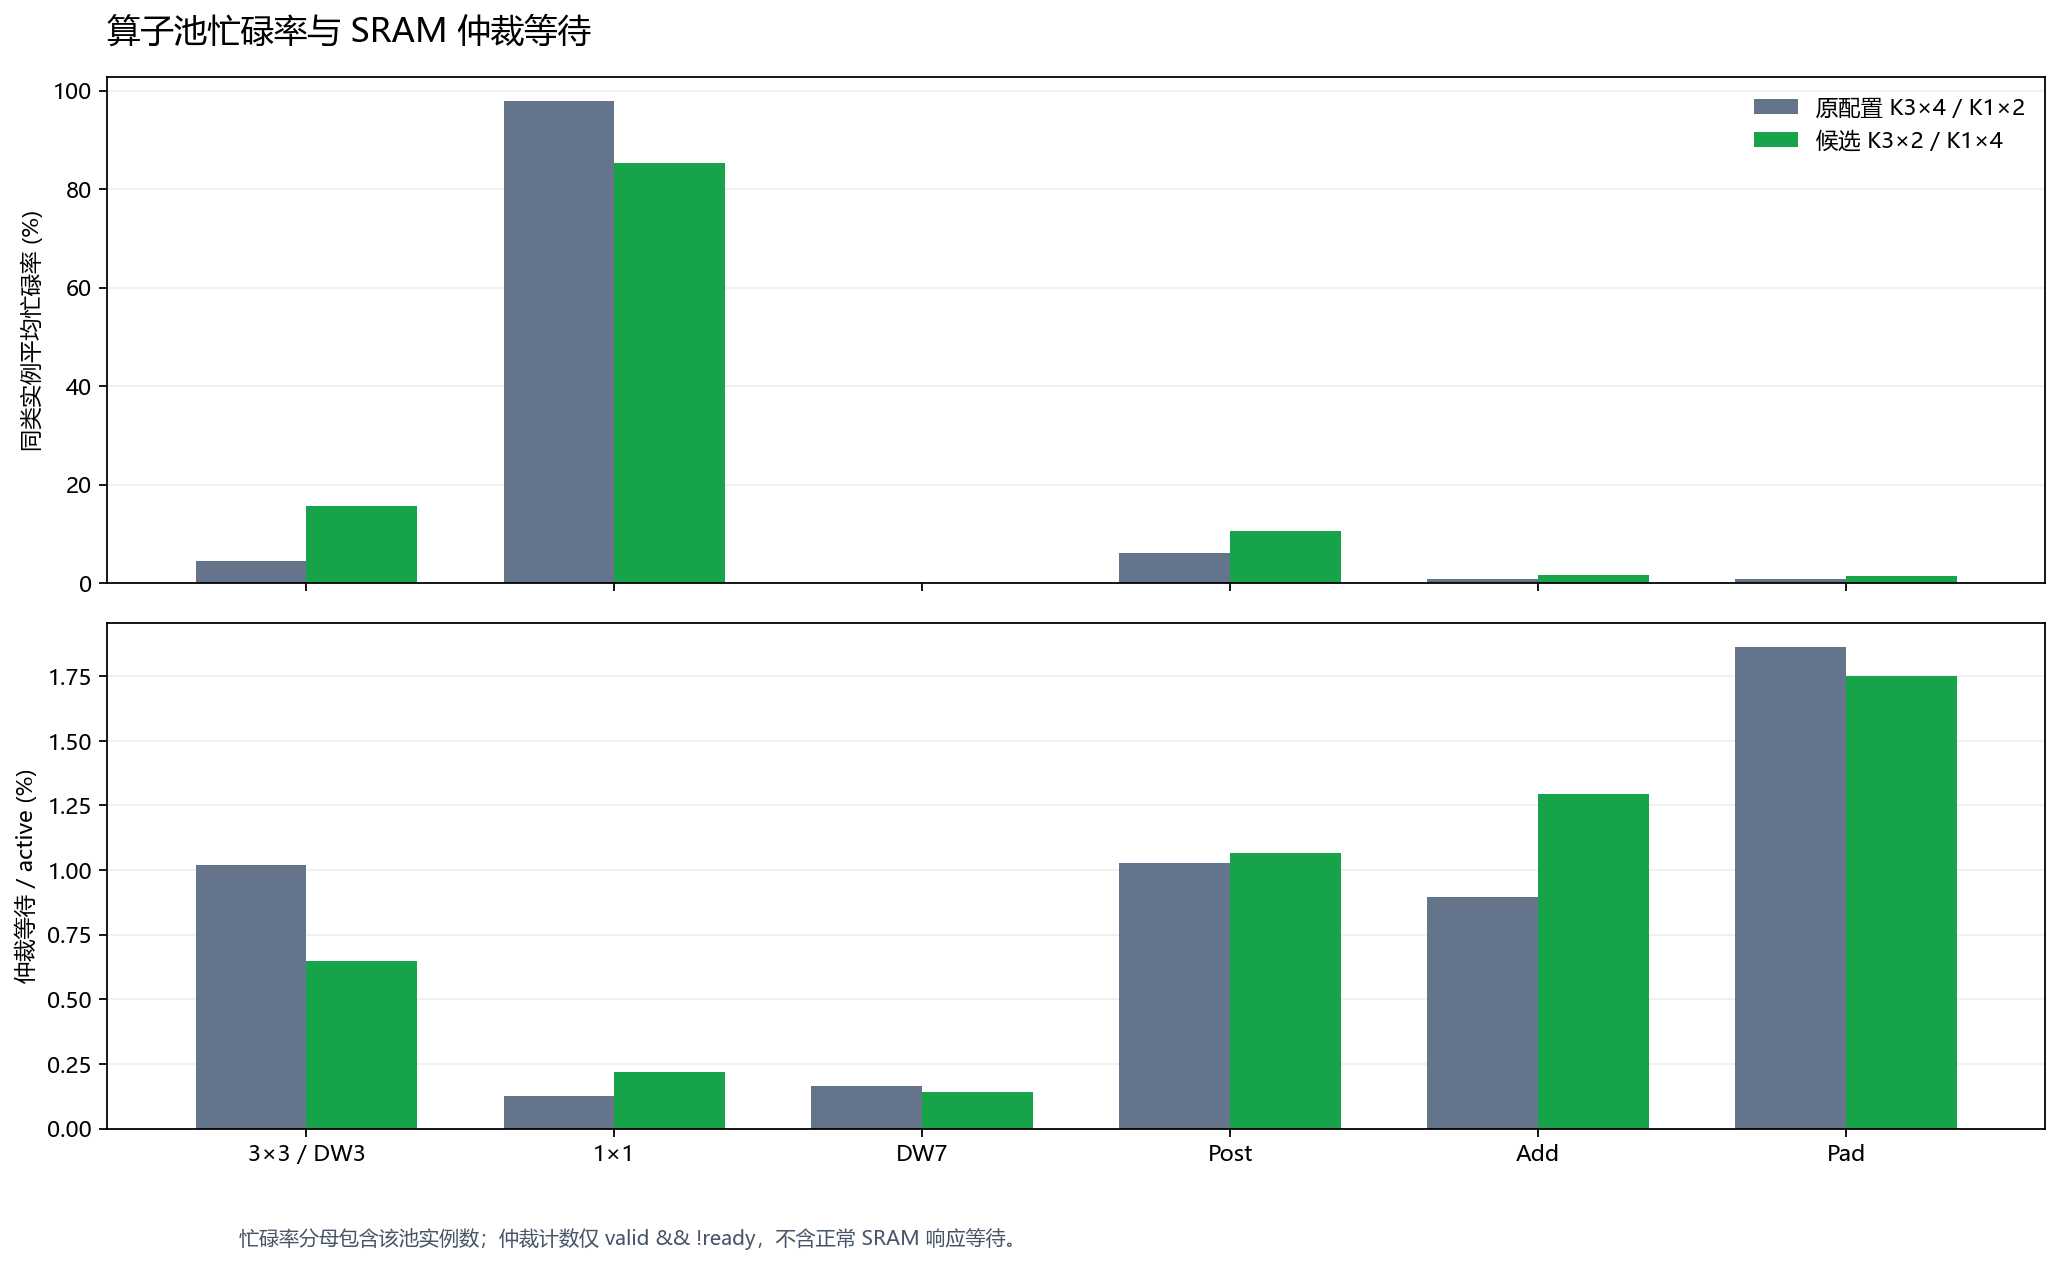

Values plotted in this chart, from the file beside it:
configuration, opcode, operator, instances, active_cycles, work_cycles, arbitration_wait_cycles, average_busy_fraction, arbitration_wait_per_active, capacity_wait_frame_cycles, free_pool_wait_frame_cycles, read_bytes, write_bytes
baseline, 0, 3×3 / DW3, 4, 205516755, 61415424, 2093347, 0.04514, 0.01019, 0, 19292, 35065536, 20873216
baseline, 5, 1×1, 2, 2226270780, 873725952, 2842460, 0.9781, 0.001277, 2016986427, 59730, 229561856, 33619968
baseline, 3, DW7, 1, 117440, 12544, 192, 0.0001032, 0.001635, 0, 862, 200704, 8192
baseline, 1, Post, 1, 69231380, 13625344, 710420, 0.06083, 0.01026, 3495305, 53092, 55289856, 13625344
baseline, 2, Add, 1, 10329308, 1455104, 92380, 0.009076, 0.008943, 0, 11418, 3012608, 1455104
baseline, 4, Pad, 1, 9923744, 2058800, 184848, 0.00872, 0.01863, 0, 17649, 6673408, 7767344
candidate, 0, 3×3 / DW3, 2, 204753565, 61415424, 1330157, 0.1567, 0.006496, 60854648, 19650, 35065536, 20873216
candidate, 5, 1×1, 4, 2228269008, 873725952, 4840688, 0.8525, 0.002172, 0, 36793, 229561856, 33619968
candidate, 3, DW7, 1, 117413, 12544, 165, 0.0001797, 0.001405, 0, 738, 200704, 8192
candidate, 1, Post, 1, 69259516, 13625344, 738556, 0.106, 0.01066, 6573919, 52511, 55289856, 13625344
candidate, 2, Add, 1, 10371038, 1455104, 134110, 0.01587, 0.01293, 0, 12487, 3012608, 1455104
candidate, 4, Pad, 1, 9912474, 2058800, 173578, 0.01517, 0.01751, 0, 17851, 6673408, 7767344
